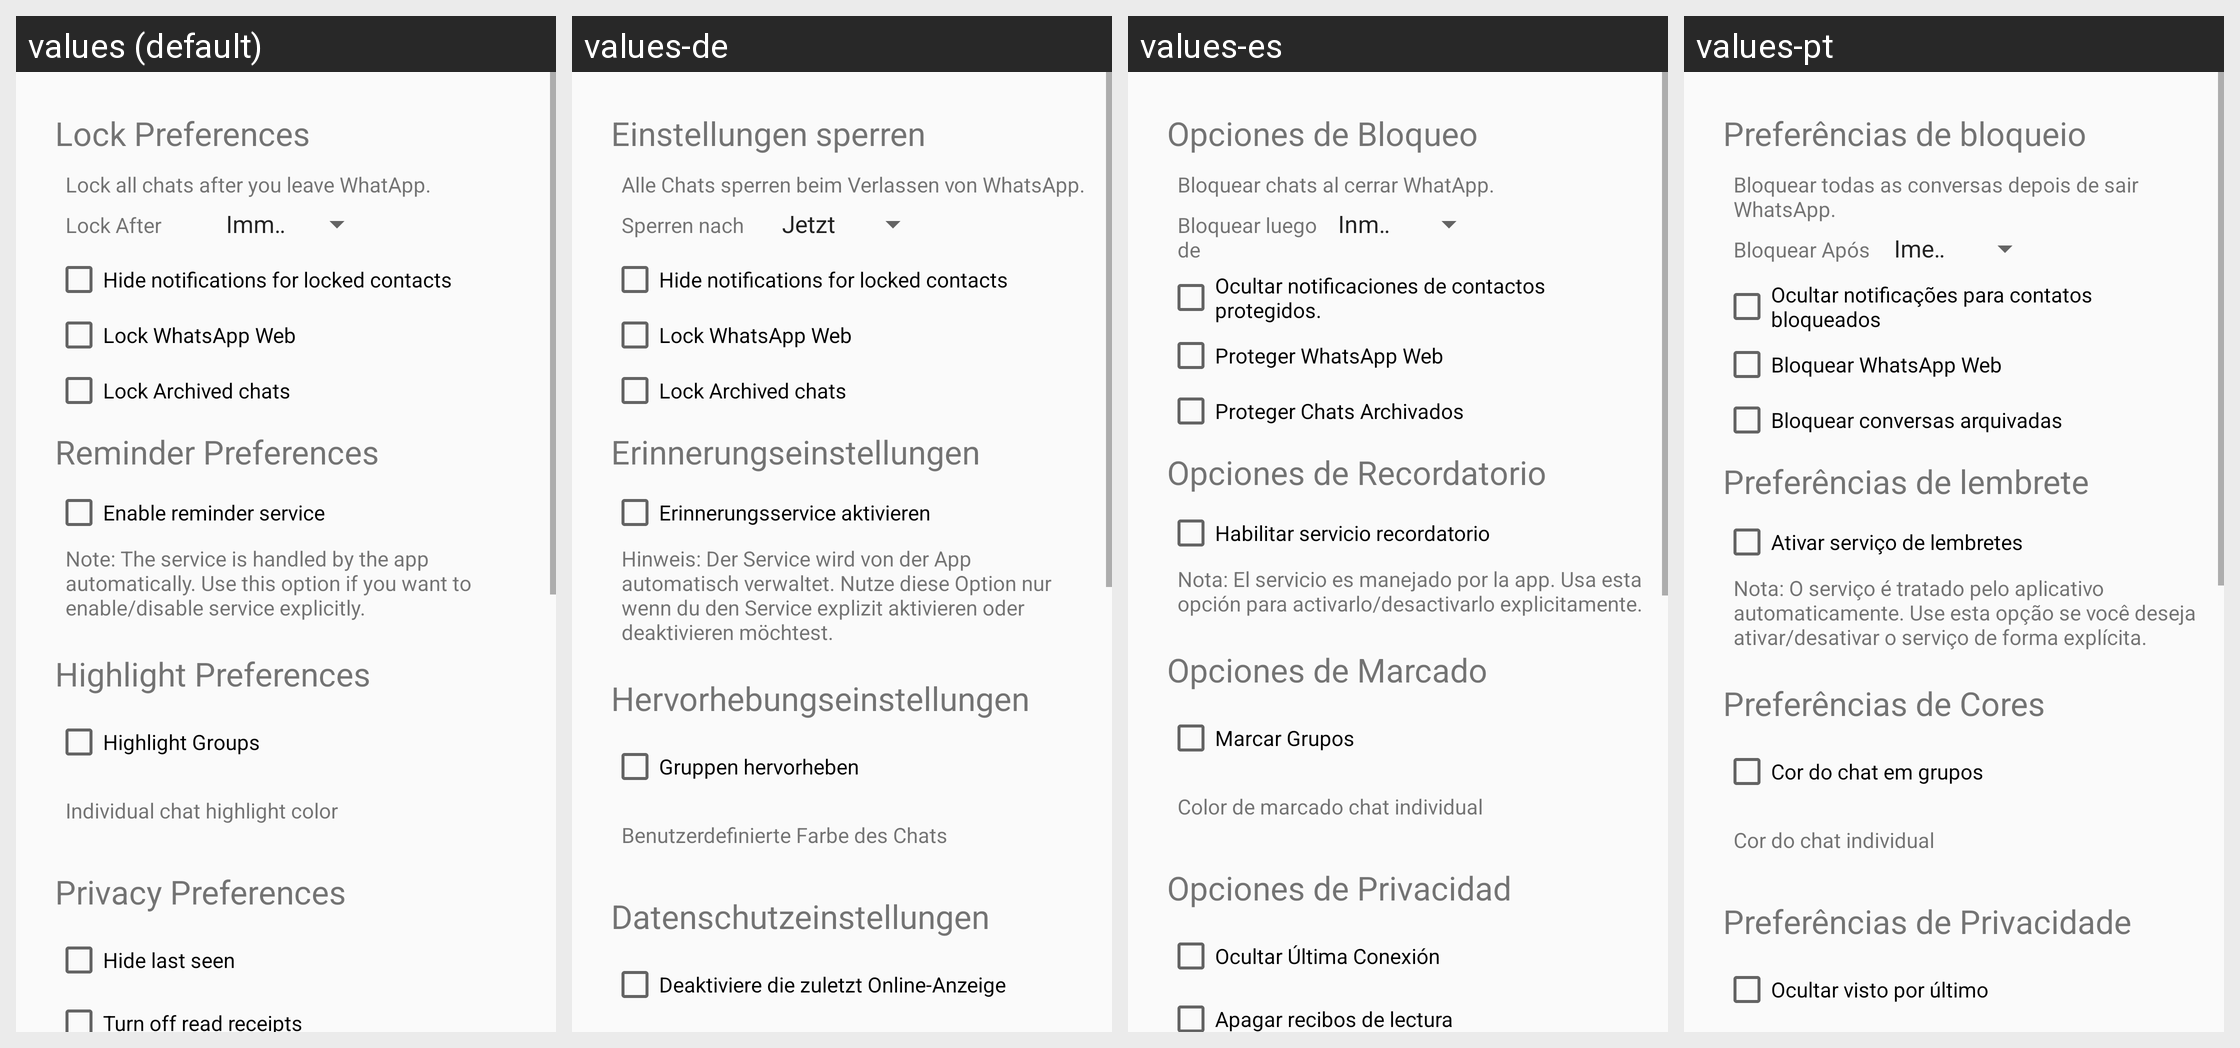

The same Android screen rendered under several of its app's locales, left to right. List the strings drawn on it with the default value and each locale's translation.
Android screen res/layout/content_main.xml rendered under 4 locales, left to right: values (default), values-de, values-es, values-pt. Device: Nexus 5 (rendered at 1080×1920; each locale shown at half size, 540×960, under a caption strip naming it); theme AppTheme.
Other locales in the repository, not shown: values-it, values-nl, values-tr.
Strings drawn on this screen, with the default value and each locale's value (text and hints the layout hard-codes, and strings that could not be matched under every locale, appear in the picture but are not listed):

lock_prefs
  values: Lock Preferences
  values-de: Einstellungen sperren
  values-es: Opciones de Bloqueo
  values-pt: Preferências de bloqueio

lock_text
  values: Lock all chats after you leave WhatApp.
  values-de: Alle Chats sperren beim Verlassen von WhatsApp.
  values-es: Bloquear chats al cerrar WhatApp.
  values-pt: Bloquear todas as conversas depois de sair WhatsApp.

lock_after
  values: Lock After
  values-de: Sperren nach
  values-es: Bloquear luego de
  values-pt: Bloquear Após

hide_notifs
  values: Hide notifications for locked contacts
  values-de: Hide notifications for locked contacts
  values-es: Ocultar notificaciones de contactos protegidos.
  values-pt: Ocultar notificações para contatos bloqueados

lock_whatsapp_web
  values: Lock WhatsApp Web
  values-de: Lock WhatsApp Web
  values-es: Proteger WhatsApp Web
  values-pt: Bloquear WhatsApp Web

lock_archived
  values: Lock Archived chats
  values-de: Lock Archived chats
  values-es: Proteger Chats Archivados
  values-pt: Bloquear conversas arquivadas

reminder_prefs
  values: Reminder Preferences
  values-de: Erinnerungseinstellungen
  values-es: Opciones de Recordatorio
  values-pt: Preferências de lembrete

enable_reminder
  values: Enable reminder service
  values-de: Erinnerungsservice aktivieren
  values-es: Habilitar servicio recordatorio
  values-pt: Ativar serviço de lembretes

reminder_text
  values: Note: The service is handled by the app automatically. Use this option if you want to enable/disable service explicitly.
  values-de: Hinweis: Der Service wird von der App automatisch verwaltet. Nutze diese Option nur wenn du den Service explizit aktivieren oder deaktivieren möchtest.
  values-es: Nota: El servicio es manejado por la app. Usa esta opción para activarlo/desactivarlo explicitamente.
  values-pt: Nota: O serviço é tratado pelo aplicativo automaticamente. Use esta opção se você deseja ativar/desativar o serviço de forma explícita.

highlight_prefs
  values: Highlight Preferences
  values-de: Hervorhebungseinstellungen
  values-es: Opciones de Marcado
  values-pt: Preferências de Cores

highlight_groups
  values: Highlight Groups
  values-de: Gruppen hervorheben
  values-es: Marcar Grupos
  values-pt: Cor do chat em grupos

highlight_individual
  values: Individual chat highlight color
  values-de: Benutzerdefinierte Farbe des Chats
  values-es: Color de marcado chat individual
  values-pt: Cor do chat individual

privacy_prefs
  values: Privacy Preferences
  values-de: Datenschutzeinstellungen
  values-es: Opciones de Privacidad
  values-pt: Preferências de Privacidade

hide_last_seen
  values: Hide last seen
  values-de: Deaktiviere die zuletzt Online-Anzeige
  values-es: Ocultar Última Conexión
  values-pt: Ocultar visto por último
